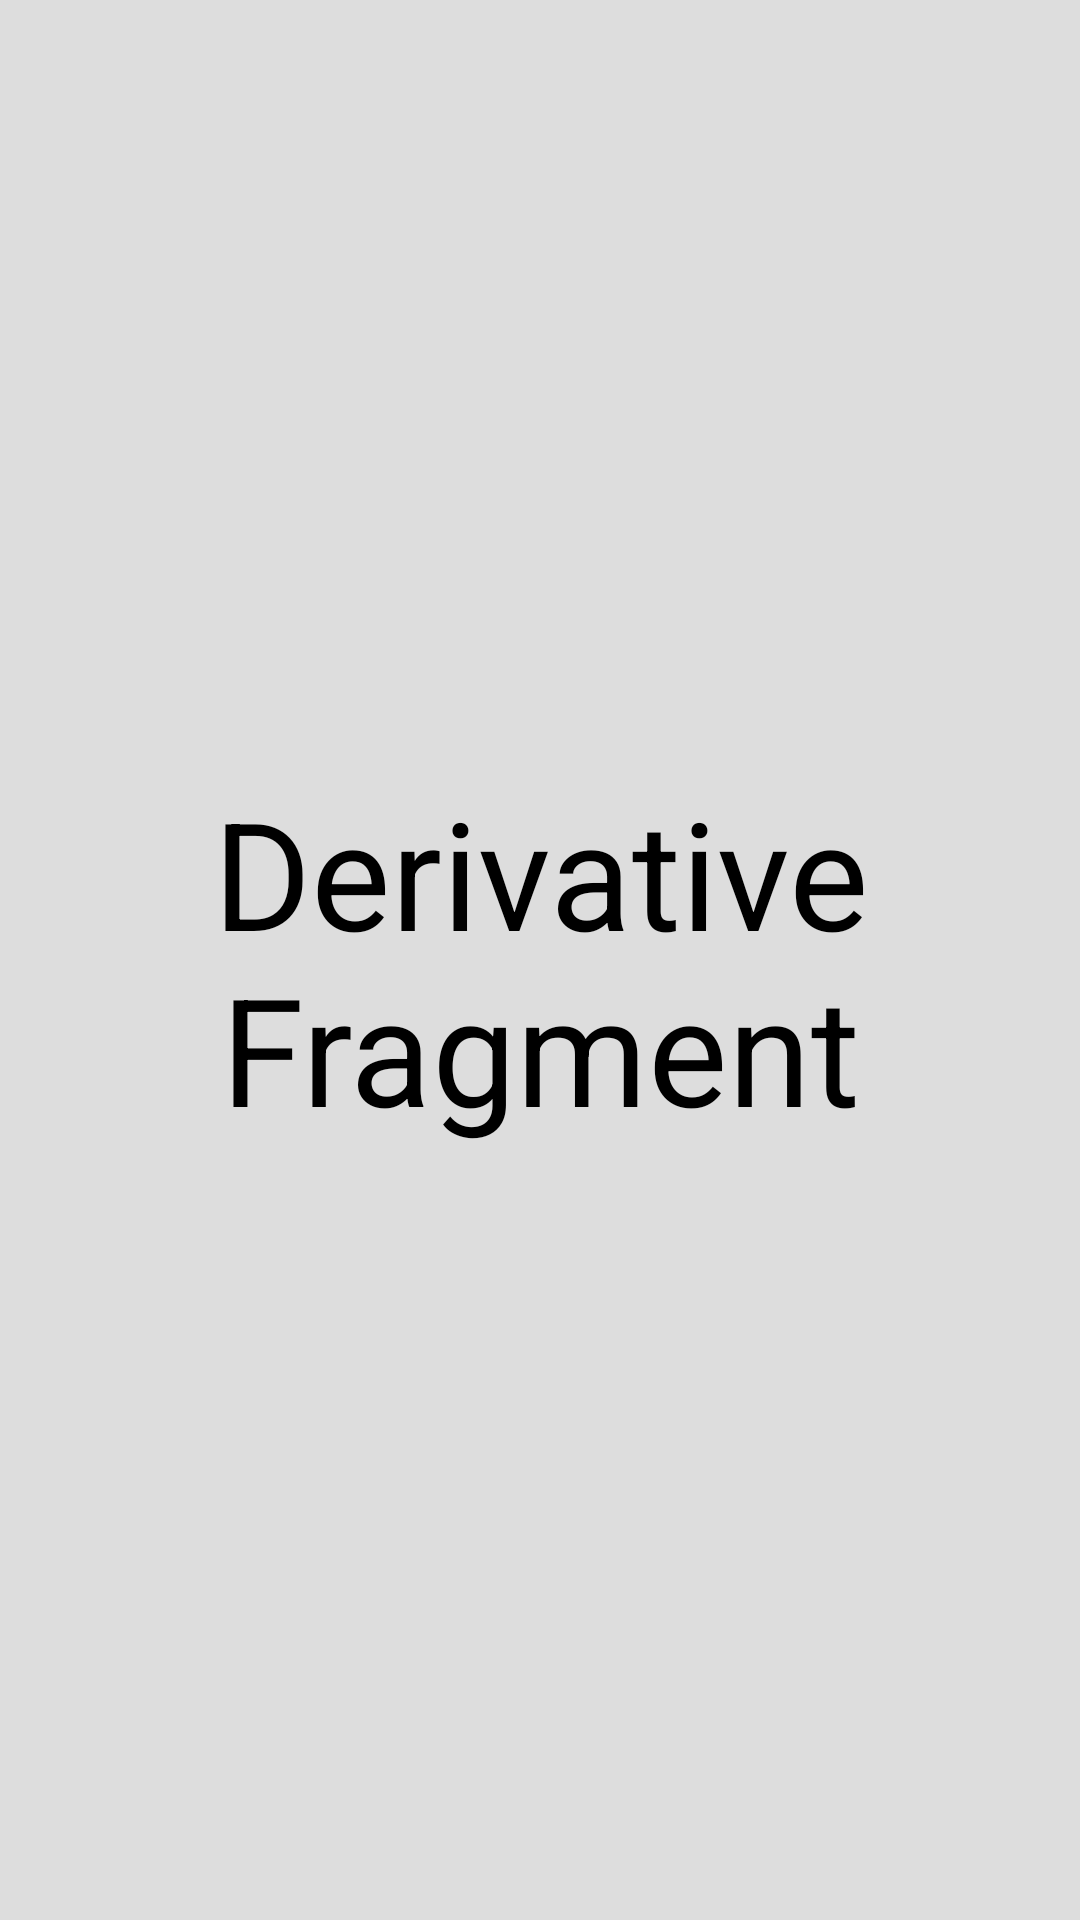

Layout XML and referenced resources for this Android screen:
<!-- AndroidManifest.xml: application theme AppTheme -->
<!-- res/layout/derivative_fragment.xml -->
<FrameLayout xmlns:android="http://schemas.android.com/apk/res/android"
    xmlns:tools="http://schemas.android.com/tools"
    android:layout_width="match_parent"
    android:layout_height="match_parent"
    android:background="#dddddd">
    
<TextView
    android:id="@+id/derivative_fragment_text"
    android:layout_width="match_parent"
    android:layout_height="match_parent"
    android:gravity="center"
    android:keepScreenOn="true"
    android:text="Derivative Fragment"
    android:textColor="#000000"
    android:textSize="50sp" />
    
</FrameLayout>
<!-- resources referenced by this layout -->
<resources>

</resources>
